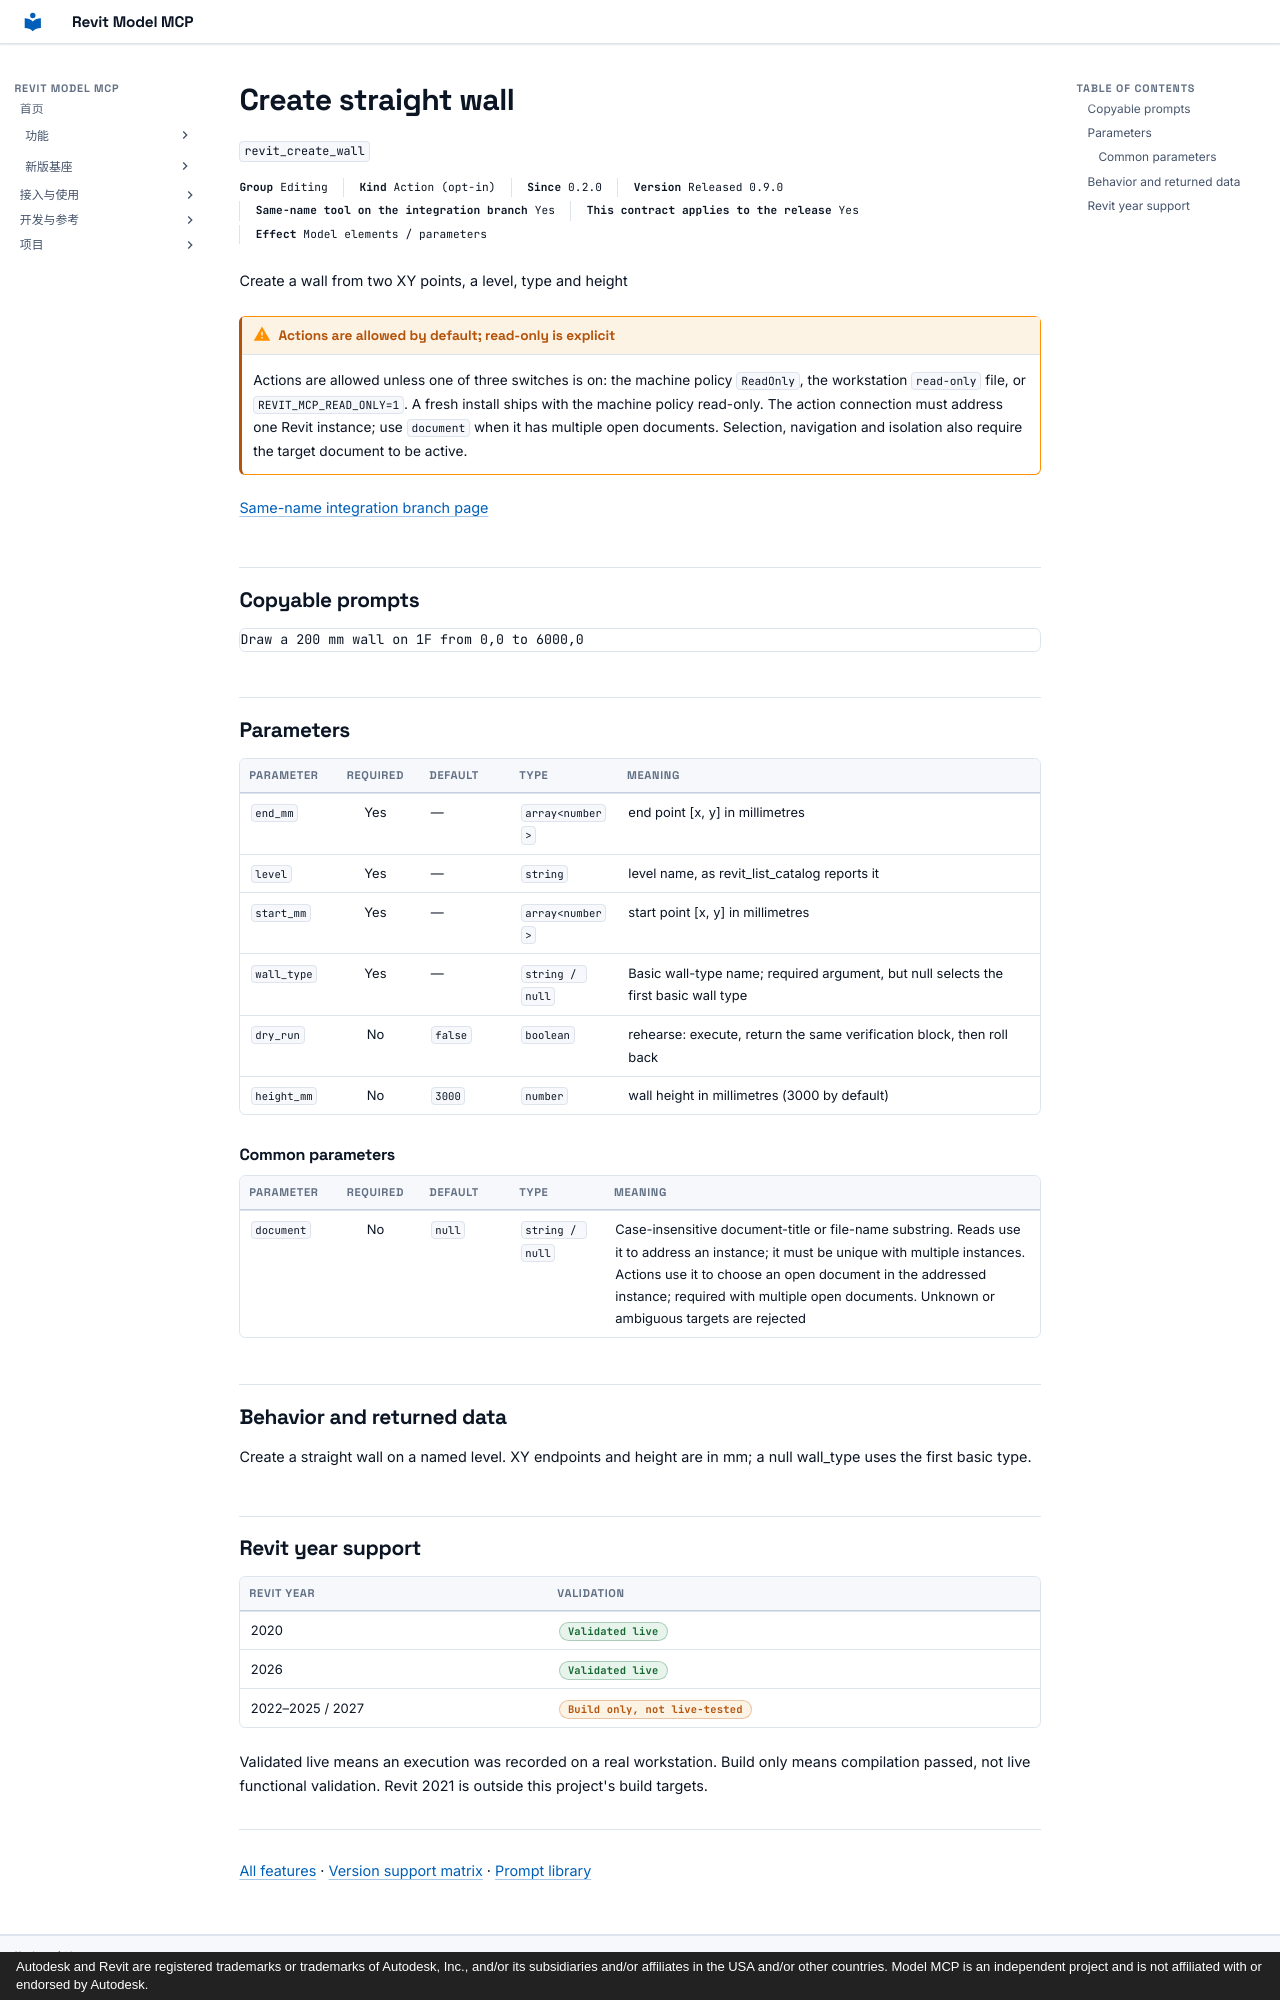

repository: vibe-bimer/revit-model-mcp · page: features/revit_create_wall.en/index.html · generator: mkdocs · copyright: Autodesk and Revit are registered trademarks or trademarks of Autodesk, Inc., and/or its subsidiaries and/or affiliates in the USA and/or other countries. Model MCP is an independent project and is not affiliated with or endorsed by Autodesk.

---
description: "Create a wall from two XY points, a level, type and height"
---

# Create straight wall

`revit_create_wall`

<p class="facts"><span><b>Group</b> Editing</span><span><b>Kind</b> Action (opt-in)</span><span><b>Since</b> 0.2.0</span><span><b>Version</b> Released 0.9.0</span><span><b>Same-name tool on the integration branch</b> Yes</span><span><b>This contract applies to the release</b> Yes</span><span><b>Effect</b> Model elements / parameters</span></p>

Create a wall from two XY points, a level, type and height

!!! warning "Actions are allowed by default; read-only is explicit"
    Actions are allowed unless one of three switches is on: the machine policy `ReadOnly`, the workstation `read-only` file, or `REVIT_MCP_READ_ONLY=1`. A fresh install ships with the machine policy read-only. The action connection must address one Revit instance; use `document` when it has multiple open documents. Selection, navigation and isolation also require the target document to be active.

[Same-name integration branch page](../platform/revit_create_wall.md)

## Copyable prompts {#prompts}

```text
Draw a 200 mm wall on 1F from 0,0 to 6000,0
```

## Parameters {#parameters}

<div class="rmc-tablewrap" markdown="1">

| Parameter {scope=col} | Required {scope=col} | Default {scope=col} | Type {scope=col} | Meaning {scope=col} |
| --- | :--: | --- | --- | --- |
| `end_mm` | Yes | — | `array<number>` | end point [x, y] in millimetres |
| `level` | Yes | — | `string` | level name, as revit_list_catalog reports it |
| `start_mm` | Yes | — | `array<number>` | start point [x, y] in millimetres |
| `wall_type` | Yes | — | `string / null` | Basic wall-type name; required argument, but null selects the first basic wall type |
| `dry_run` | No | `false` | `boolean` | rehearse: execute, return the same verification block, then roll back |
| `height_mm` | No | `3000` | `number` | wall height in millimetres (3000 by default) |

</div>

### Common parameters {#common-parameters}

<div class="rmc-tablewrap" markdown="1">

| Parameter {scope=col} | Required {scope=col} | Default {scope=col} | Type {scope=col} | Meaning {scope=col} |
| --- | :--: | --- | --- | --- |
| `document` | No | `null` | `string / null` | Case-insensitive document-title or file-name substring. Reads use it to address an instance; it must be unique with multiple instances. Actions use it to choose an open document in the addressed instance; required with multiple open documents. Unknown or ambiguous targets are rejected |

</div>

## Behavior and returned data {#contract}

Create a straight wall on a named level. XY endpoints and height are in mm; a null wall_type uses the first basic type.

## Revit year support {#year-support}

| Revit year | Validation |
| --- | --- |
| 2020 | <span class="state ok">Validated live</span> |
| 2026 | <span class="state ok">Validated live</span> |
| 2022–2025 / 2027 | <span class="state part">Build only, not live-tested</span> |

Validated live means an execution was recorded on a real workstation. Build only means compilation passed, not live functional validation. Revit 2021 is outside this project's build targets.

---

[All features](index.md) · [Version support matrix](matrix.md) · [Prompt library](prompts.md)
